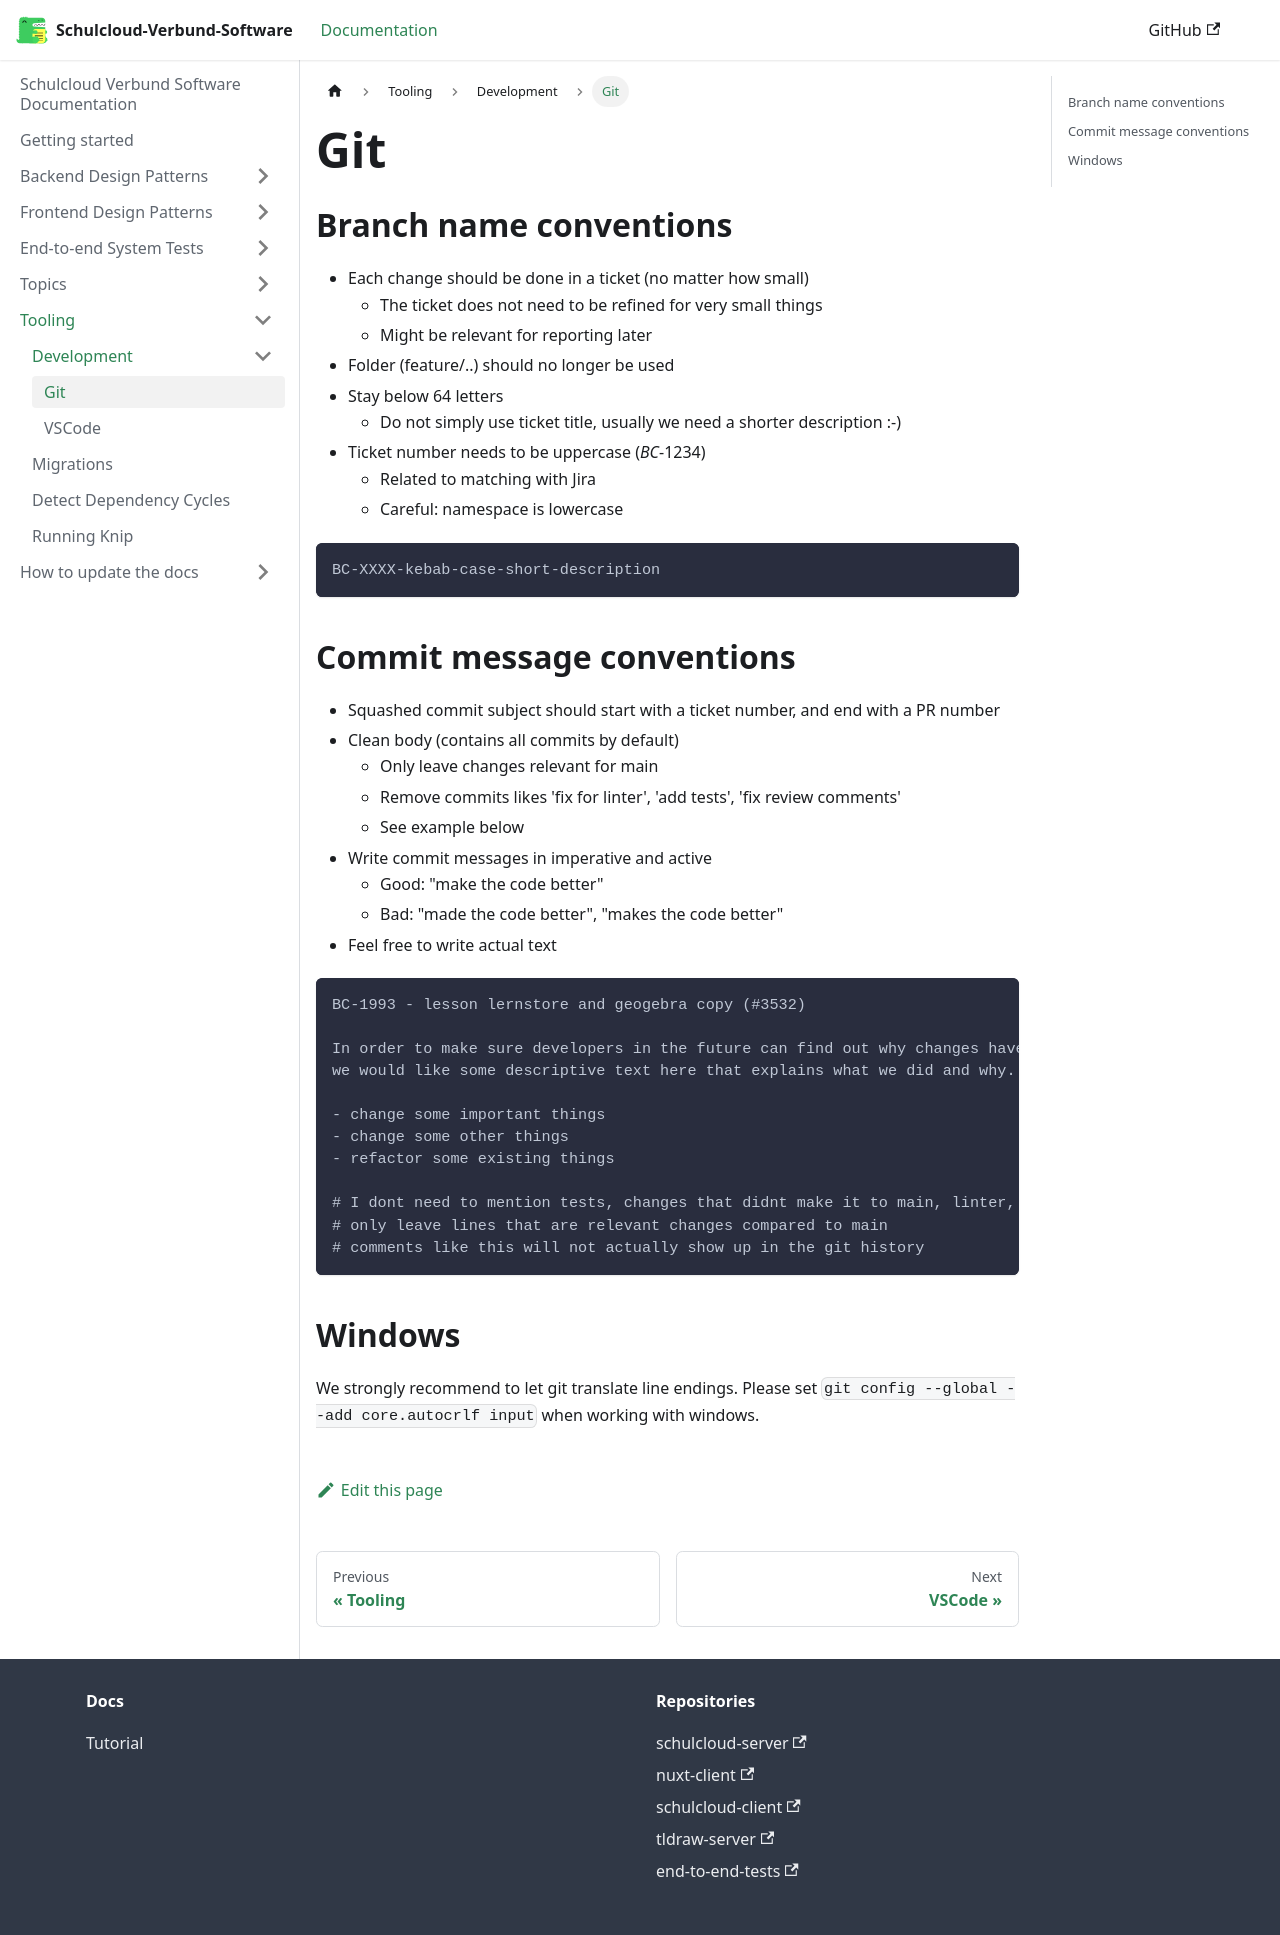

repository: hpi-schul-cloud/schulcloud-documentation · page: docs/tooling/Development/git.html · generator: docusaurus

# Git
## Branch name conventions

- Each change should be done in a ticket (no matter how small)
    - The ticket does not need to be refined for very small things
    - Might be relevant for reporting later
- Folder (feature/..) should no longer be used
- Stay below 64 letters
    - Do not simply use ticket title, usually we need a shorter description :-)
- Ticket number needs to be uppercase (*BC*-1234)
    - Related to matching with Jira
    - Careful: namespace is lowercase

```
BC-XXXX-kebab-case-short-description
```

## Commit message conventions

- Squashed commit subject should start with a ticket number, and end with a PR number
- Clean body (contains all commits by default)
    - Only leave changes relevant for main
    - Remove commits likes 'fix for linter', 'add tests', 'fix review comments'
    - See example below
- Write commit messages in imperative and active
    - Good: "make the code better"
    - Bad: "made the code better", "makes the code better"
- Feel free to write actual text

```
BC-1993 - lesson lernstore and geogebra copy (#3532)
 
In order to make sure developers in the future can find out why changes have been made,
we would like some descriptive text here that explains what we did and why.
 
- change some important things
- change some other things
- refactor some existing things
 
# I dont need to mention tests, changes that didnt make it to main, linter, or other fixups
# only leave lines that are relevant changes compared to main
# comments like this will not actually show up in the git history
```

## Windows

We strongly recommend to let git translate line endings. Please set `git config --global --add core.autocrlf input` when working with windows.
